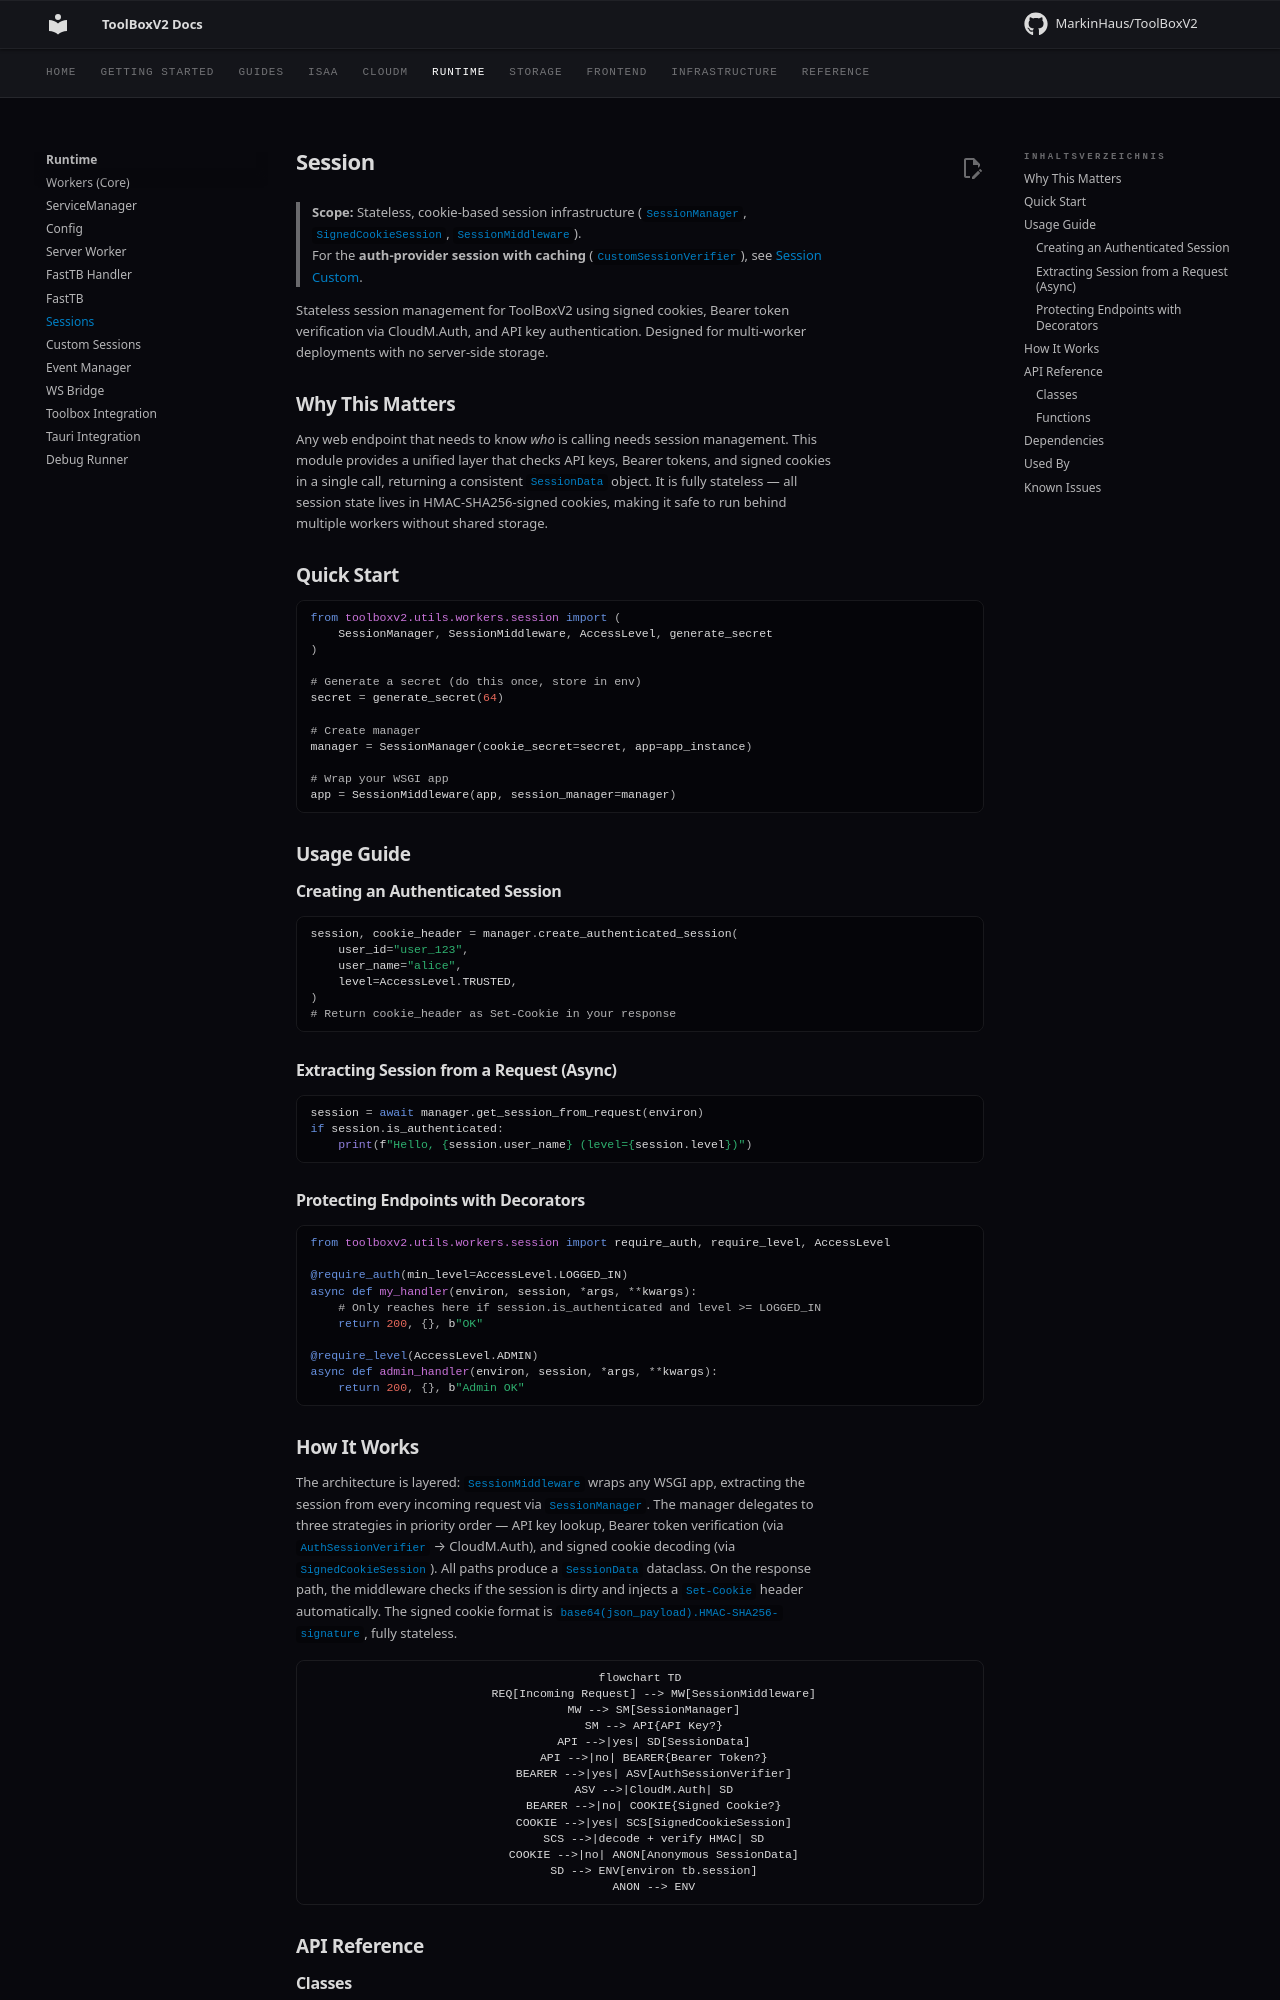

repository: MarkinHaus/ToolBoxV2 · page: runtime/session/index.html · generator: mkdocs

# Session

> **Scope:** Stateless, cookie-based session infrastructure (`SessionManager`, `SignedCookieSession`, `SessionMiddleware`).  
> For the **auth-provider session with caching** (`CustomSessionVerifier`), see [Session Custom](session_custom.md).

Stateless session management for ToolBoxV2 using signed cookies, Bearer token verification via CloudM.Auth, and API key authentication. Designed for multi-worker deployments with no server-side storage.

## Why This Matters

Any web endpoint that needs to know *who* is calling needs session management. This module provides a unified layer that checks API keys, Bearer tokens, and signed cookies in a single call, returning a consistent `SessionData` object. It is fully stateless — all session state lives in HMAC-SHA256-signed cookies, making it safe to run behind multiple workers without shared storage.

## Quick Start

```python
from toolboxv2.utils.workers.session import (
    SessionManager, SessionMiddleware, AccessLevel, generate_secret
)

# Generate a secret (do this once, store in env)
secret = generate_secret(64)

# Create manager
manager = SessionManager(cookie_secret=secret, app=app_instance)

# Wrap your WSGI app
app = SessionMiddleware(app, session_manager=manager)
```

## Usage Guide

### Creating an Authenticated Session

```python
session, cookie_header = manager.create_authenticated_session(
    user_id="user_123",
    user_name="alice",
    level=AccessLevel.TRUSTED,
)
# Return cookie_header as Set-Cookie in your response
```

### Extracting Session from a Request (Async)

```python
session = await manager.get_session_from_request(environ)
if session.is_authenticated:
    print(f"Hello, {session.user_name} (level={session.level})")
```

### Protecting Endpoints with Decorators

```python
from toolboxv2.utils.workers.session import require_auth, require_level, AccessLevel

@require_auth(min_level=AccessLevel.LOGGED_IN)
async def my_handler(environ, session, *args, **kwargs):
    # Only reaches here if session.is_authenticated and level >= LOGGED_IN
    return 200, {}, b"OK"

@require_level(AccessLevel.ADMIN)
async def admin_handler(environ, session, *args, **kwargs):
    return 200, {}, b"Admin OK"
```

## How It Works

The architecture is layered: `SessionMiddleware` wraps any WSGI app, extracting the session from every incoming request via `SessionManager`. The manager delegates to three strategies in priority order — API key lookup, Bearer token verification (via `AuthSessionVerifier` → CloudM.Auth), and signed cookie decoding (via `SignedCookieSession`). All paths produce a `SessionData` dataclass. On the response path, the middleware checks if the session is dirty and injects a `Set-Cookie` header automatically. The signed cookie format is `base64(json_payload).HMAC-SHA256-signature`, fully stateless.

```mermaid
flowchart TD
    REQ[Incoming Request] --> MW[SessionMiddleware]
    MW --> SM[SessionManager]
    SM --> API{API Key?}
    API -->|yes| SD[SessionData]
    API -->|no| BEARER{Bearer Token?}
    BEARER -->|yes| ASV[AuthSessionVerifier]
    ASV -->|CloudM.Auth| SD
    BEARER -->|no| COOKIE{Signed Cookie?}
    COOKIE -->|yes| SCS[SignedCookieSession]
    SCS -->|decode + verify HMAC| SD
    COOKIE -->|no| ANON[Anonymous SessionData]
    SD --> ENV[environ tb.session]
    ANON --> ENV
```

## API Reference

### Classes
